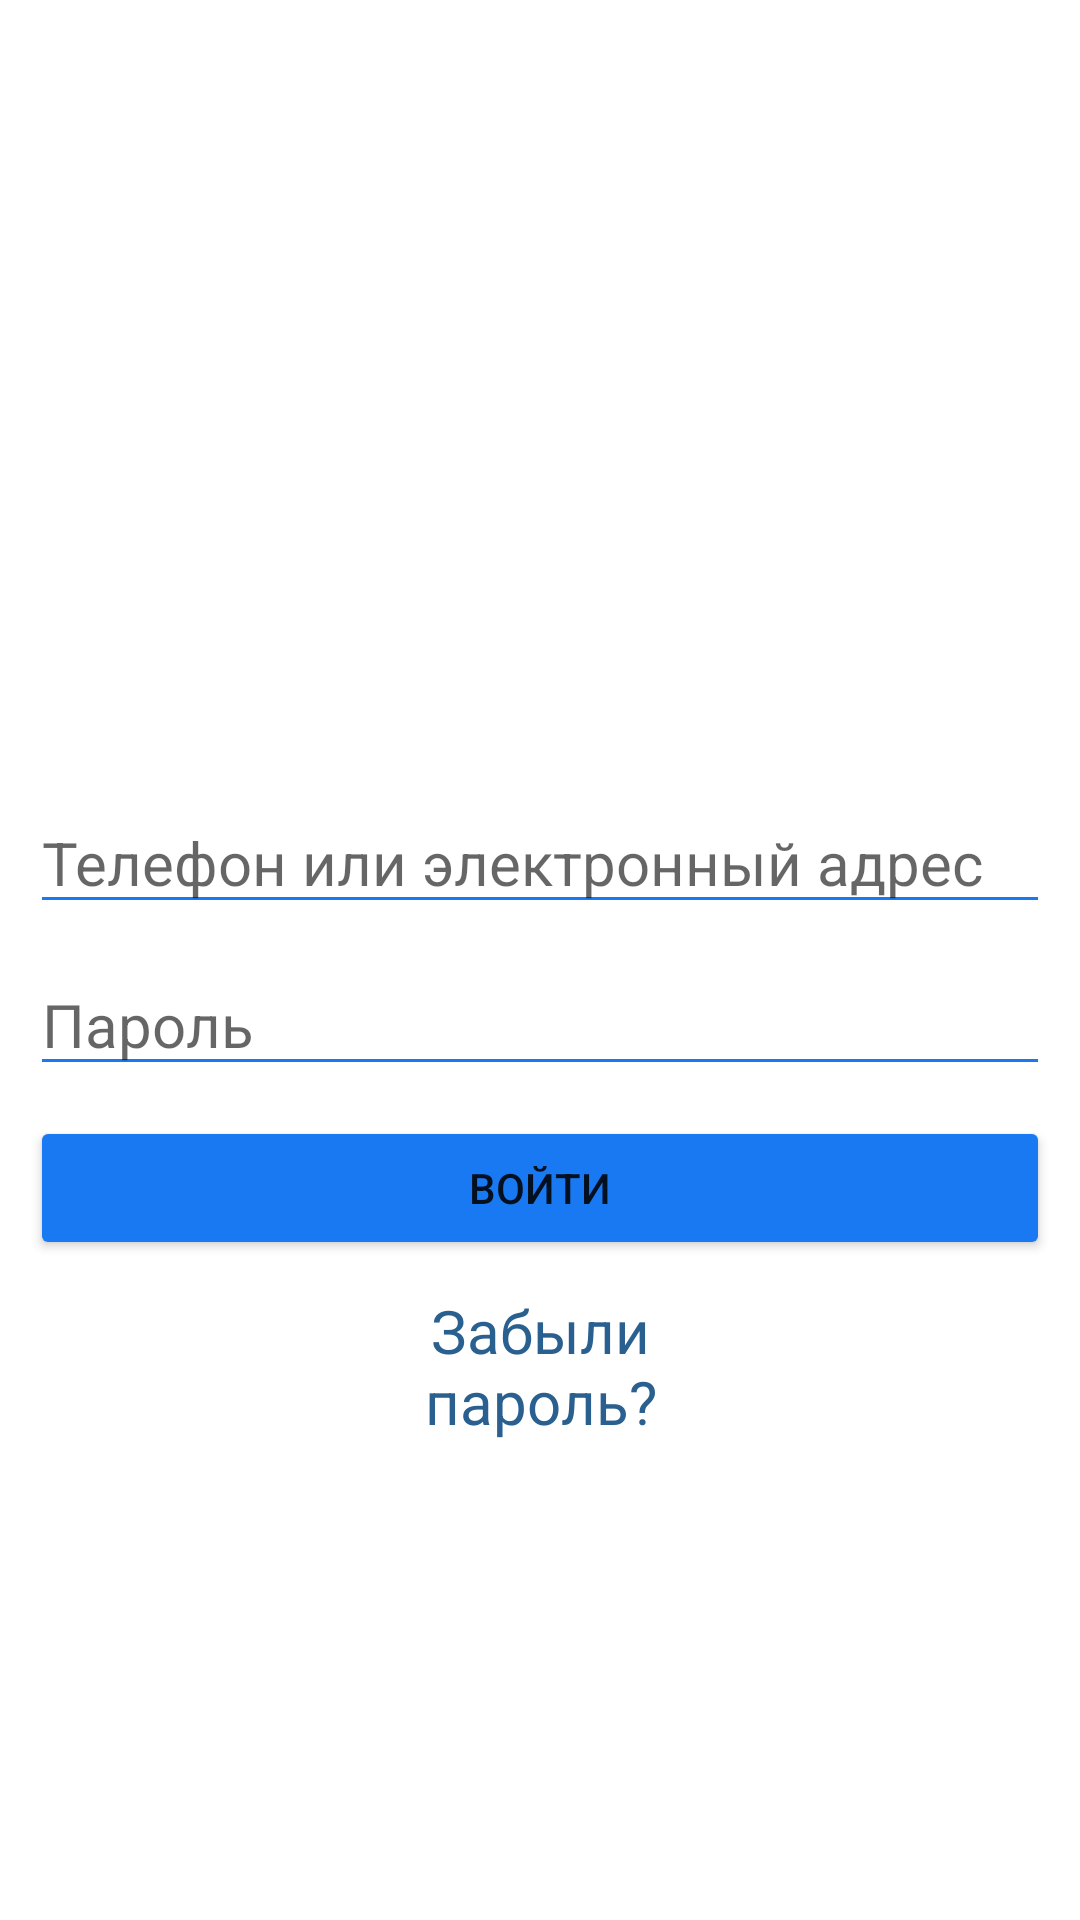

Android layout source for this screen:
<!-- AndroidManifest.xml: application theme Theme.WBInternW3 -->
<!-- res/layout/activity_face_book.xml -->
<?xml version="1.0" encoding="utf-8"?>
<LinearLayout xmlns:android="http://schemas.android.com/apk/res/android"
    xmlns:app="http://schemas.android.com/apk/res-auto"
    xmlns:tools="http://schemas.android.com/tools"
    android:layout_width="match_parent"
    android:layout_height="match_parent"
    android:gravity="center"
    android:orientation="vertical"
    android:padding="10dp"
    tools:context=".FaceBookActivity">

    <LinearLayout
        android:layout_width="match_parent"
        android:layout_height="wrap_content"
        android:gravity="center">

        <androidx.cardview.widget.CardView
            android:id="@+id/image"
            android:layout_width="75dp"
            android:layout_height="75dp"
            android:fitsSystemWindows="true"
            app:cardCornerRadius="100dp"
            app:cardElevation="0dp">

            <ImageView
                android:layout_width="match_parent"
                android:layout_height="match_parent"
                android:scaleType="centerCrop"
                android:src="@drawable/facebook"
                tools:ignore="ContentDescription" />
        </androidx.cardview.widget.CardView>
    </LinearLayout>

    <EditText
        android:id="@+id/inputLayoutLogin"
        android:layout_width="match_parent"
        android:layout_height="wrap_content"
        android:layout_marginTop="30dp"
        android:backgroundTint="@color/facebook_btn_color"
        android:hint="@string/login_hint"
        android:inputType=""
        android:textSize="@dimen/facebook_text"
        app:boxBackgroundColor="@color/white" />

    <EditText
        android:id="@+id/inputLayoutPassword"
        android:layout_width="match_parent"
        android:layout_height="wrap_content"
        android:layout_marginTop="10dp"
        android:backgroundTint="@color/facebook_btn_color"
        android:hint="@string/password_hint"
        android:inputType="textPassword"
        android:textSize="@dimen/facebook_text"
        app:boxBackgroundColor="@color/white" />

    <Button
        android:id="@+id/btnSingIn"
        android:layout_width="match_parent"
        android:layout_height="wrap_content"
        android:layout_marginTop="10dp"
        android:backgroundTint="@color/facebook_btn_color"
        android:text="@string/sin_in" />

    <TextView
        android:layout_width="match_parent"
        android:layout_height="wrap_content"
        android:layout_marginTop="10dp"
        android:gravity="center"
        android:text="@string/new_password"
        android:textColor="@color/facebook_new_password_color"
        android:textSize="@dimen/facebook_text" />

</LinearLayout>
<!-- resources referenced by this layout -->
<resources>
  <color name="facebook_btn_color">#1979F3</color>
  <color name="facebook_new_password_color">#2A6090</color>
  <color name="white">#FFFFFFFF</color>
  <dimen name="facebook_text">20dp</dimen>
  <string name="login_hint">Телефон или электронный адрес</string>
  <string name="new_password">Забыли\nпароль?</string>
  <string name="password_hint">Пароль</string>
  <string name="sin_in">Войти</string>
  <style name="Theme.WBInternW3" parent="Theme.MaterialComponents.DayNight.DarkActionBar">
          
          <item name="colorPrimary">@color/purple_500</item>
          <item name="colorPrimaryVariant">@color/purple_700</item>
          <item name="colorOnPrimary">@color/white</item>
          
          <item name="colorSecondary">@color/teal_200</item>
          <item name="colorSecondaryVariant">@color/teal_700</item>
          <item name="colorOnSecondary">@color/black</item>
          
          <item name="android:statusBarColor" tools:targetApi="l">?attr/colorPrimaryVariant</item>
          
          <item name="android:windowActionBar">false</item>
          <item name="windowNoTitle">true</item>
      </style>
  <color name="purple_500">#FF6200EE</color>
  <color name="purple_700">#FF3700B3</color>
  <color name="teal_200">#FF03DAC5</color>
  <color name="teal_700">#FF018786</color>
  <color name="black">#FF000000</color>
</resources>
